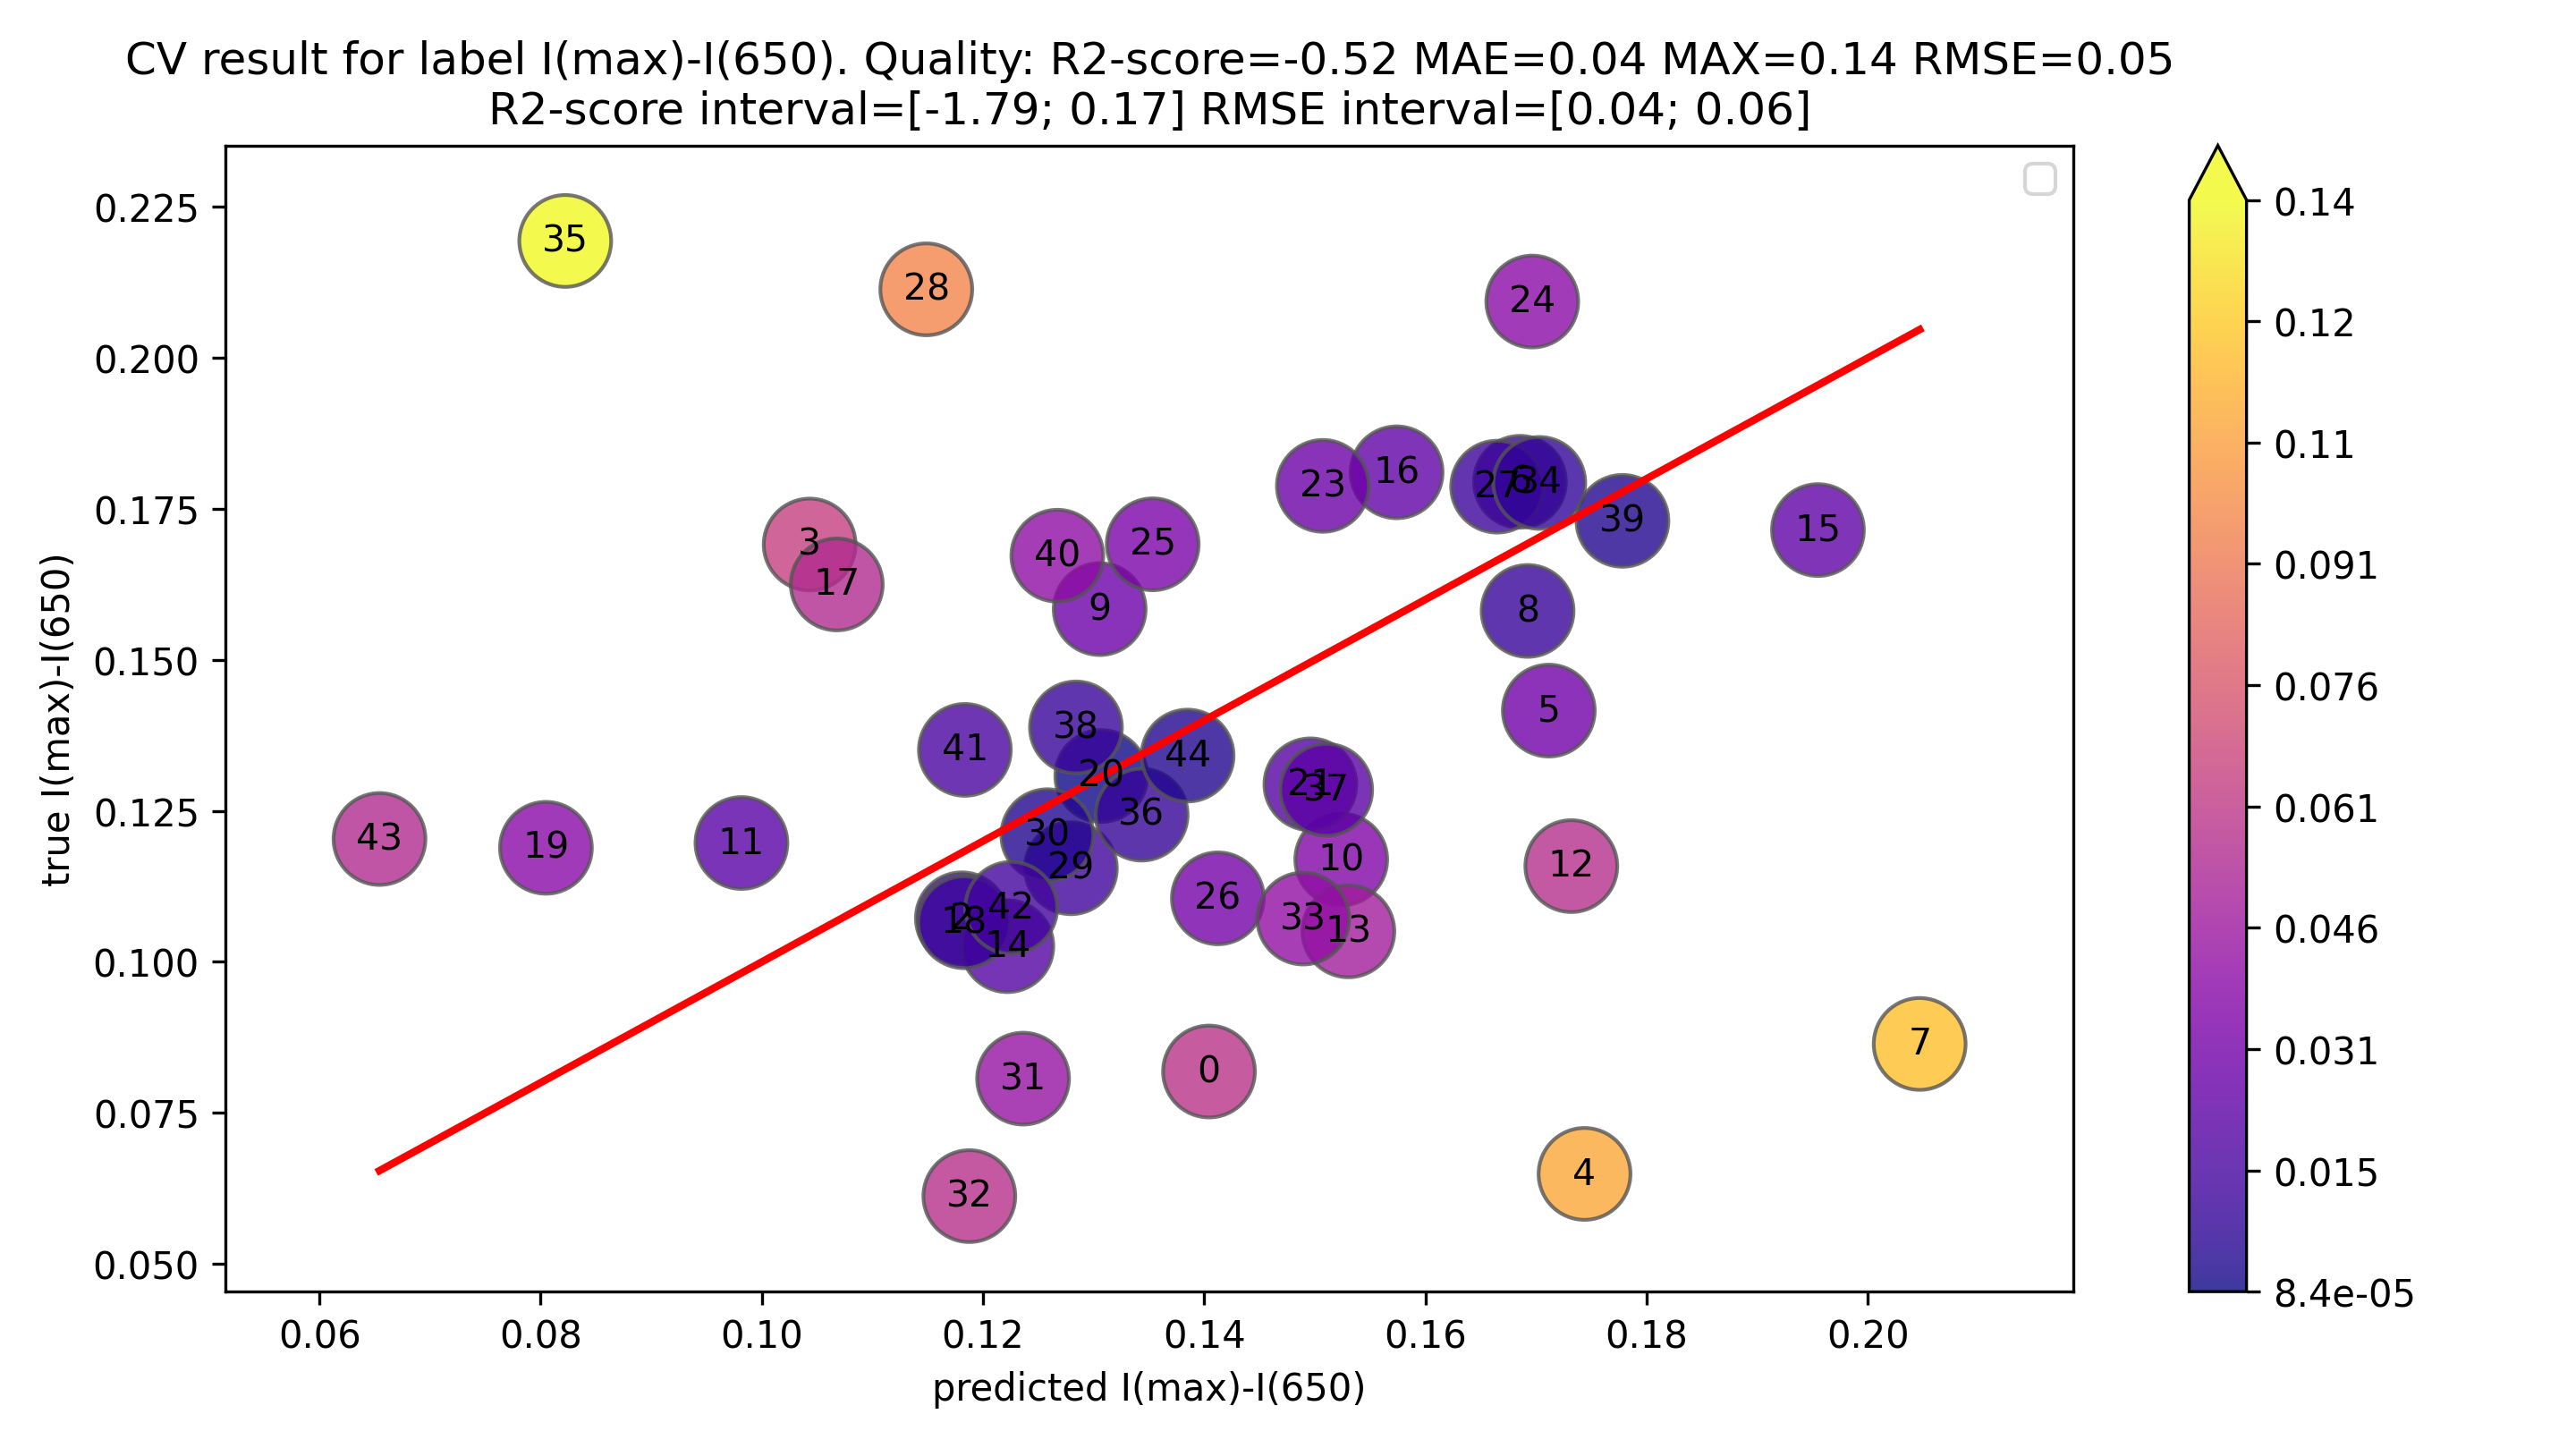

Values plotted in this chart, from the file beside it:
x, y, color
0.1404, 0.08185, 0.05859
0.1181, 0.1072, 0.01087
0.1043, 0.1691, 0.06478
0.1744, 0.06489, 0.1095
0.1712, 0.1416, 0.02955
0.1686, 0.1795, 0.01094
0.2047, 0.08641, 0.1183
0.1692, 0.1581, 0.01113
0.1305, 0.1584, 0.02787
0.1524, 0.1169, 0.03544
0.09815, 0.1197, 0.02153
0.1732, 0.1159, 0.05734
0.153, 0.1051, 0.04798
0.1222, 0.1026, 0.0196
0.1955, 0.1715, 0.024
0.1574, 0.1811, 0.02366
0.1068, 0.1625, 0.05572
0.1183, 0.1066, 0.01173
0.08048, 0.1189, 0.03841
0.1307, 0.1308, 8.421195147742533e-05
0.1496, 0.1294, 0.0202
0.1507, 0.1788, 0.02809
0.1697, 0.2093, 0.03967
0.1353, 0.1691, 0.0338
0.1412, 0.1105, 0.03072
0.1665, 0.1787, 0.0122
0.1149, 0.2114, 0.09649
0.1279, 0.1155, 0.01244
0.1258, 0.121, 0.004838
0.1236, 0.08067, 0.04295
0.1188, 0.06121, 0.05755
0.149, 0.1072, 0.04178
0.1703, 0.1793, 0.009005
0.08222, 0.2194, 0.1371
0.1343, 0.1244, 0.009964
0.151, 0.1285, 0.02255
0.1284, 0.1388, 0.01041
0.1778, 0.173, 0.00479
0.1267, 0.1673, 0.04053
0.1184, 0.1351, 0.01674
0.1225, 0.1089, 0.0136
0.06543, 0.1203, 0.05492
0.1385, 0.1342, 0.00434
